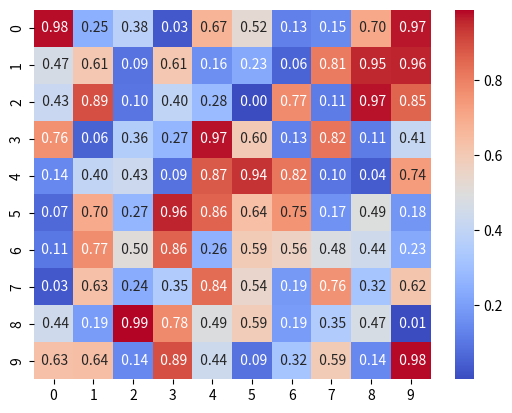

This figure's Python source:
"""
import numpy as np
import matplotlib.pyplot as plt
import seaborn as sns

# Generate random data
data = np.random.rand(10, 10)   # 10 rows, 10 columns

sns.heatmap(data, cmap= 'coolwarm', annot=True, fmt=" .2f")

plt.show()
"""

import matplotlib
matplotlib.use('Agg')  # Add this line

import numpy as np
import matplotlib.pyplot as plt
import seaborn as sns

# Generate random data
data = np.random.rand(10, 10)   # 10 rows, 10 columns
# Create a heatmap
sns.heatmap(data, cmap= 'coolwarm', annot=True, fmt=" .2f")
# Set the title and labels
plt.show()
# Save the plot to a file
plt.savefig("heatmap.png")

"""
This code generates a heatmap using the Seaborn library in Python.
• It first imports the necessary libraries: numpy, matplotlib, and seaborn.

• What it does:

    • sns.heatmap(...): Draws the heatmap using the random data.

    • cmap='coolwarm': Uses a red-blue color gradient (cool to warm colors).

    • annot=True: Annotates each cell with its value.

    • fmt=" .2f": Formats each number in the cell with 2 decimal places.

"""

"""
• What is a Heatmap (with Seaborn)?
    - A heatmap is a 2D visualization that uses color to represent values in a matrix, allowing for quick identification of patterns, variations, and anomalies.
    - This leverages the brain's faster processing of color compared to numerical data.

• Seaborn's Heatmap in Simple Terms:
    • Seaborn's heatmap() is a powerful and beautiful tool to:
        • Create a color-coded grid from a 2D array or DataFrame.
        • Warm, red, or dark colors can represent high values.
        • Cool, light blue colors often represent low values.
        • Use `annot=True` to display values inside each box.

"""

"""
Summary:

Concept	         Meaning
Heatmap	        Visual grid where colors represent numeric values
Seaborn	        Python library that makes heatmaps easy, beautiful, and customizable
Why Use It?	    Helps spot trends, clusters, highs/lows, and outliers at a glance
Data Format	    Requires a 2D array (NumPy or Pandas DataFrame)
"""